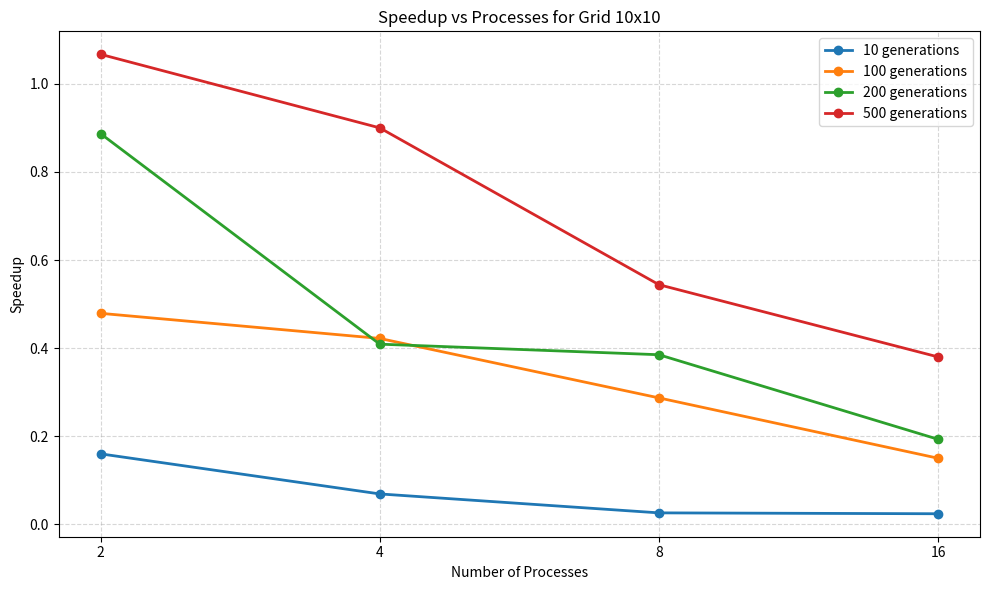
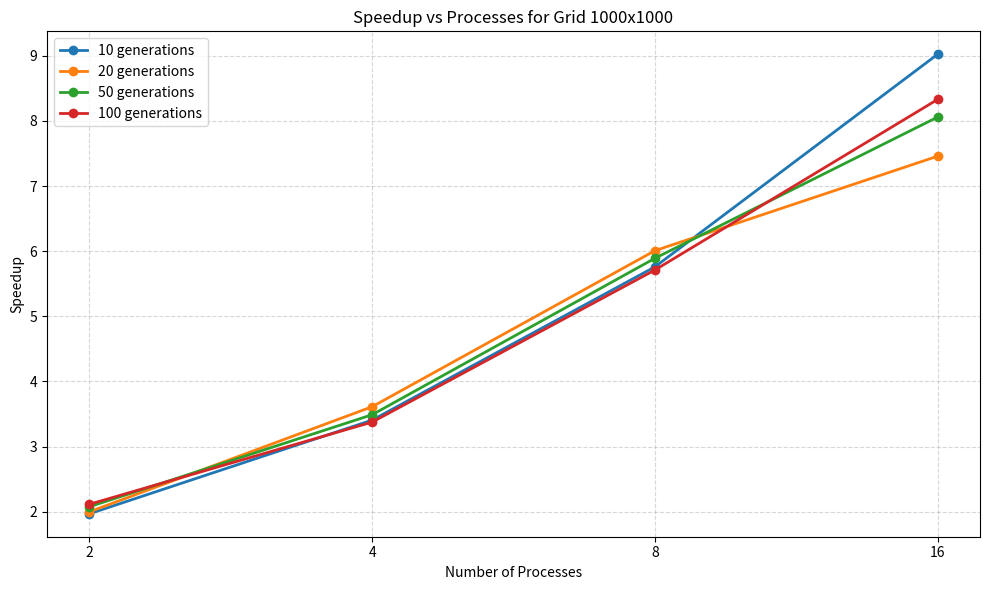
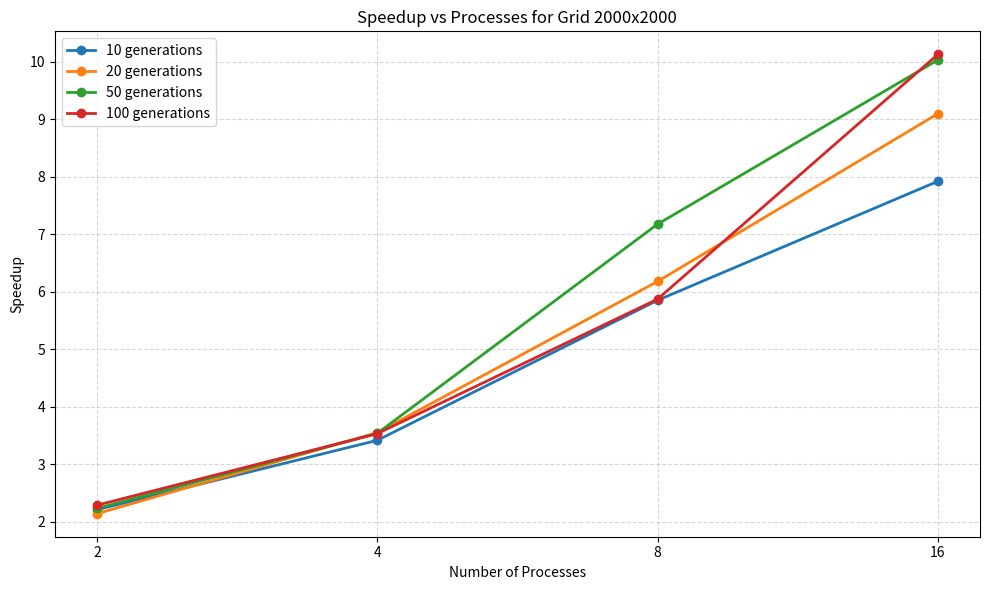
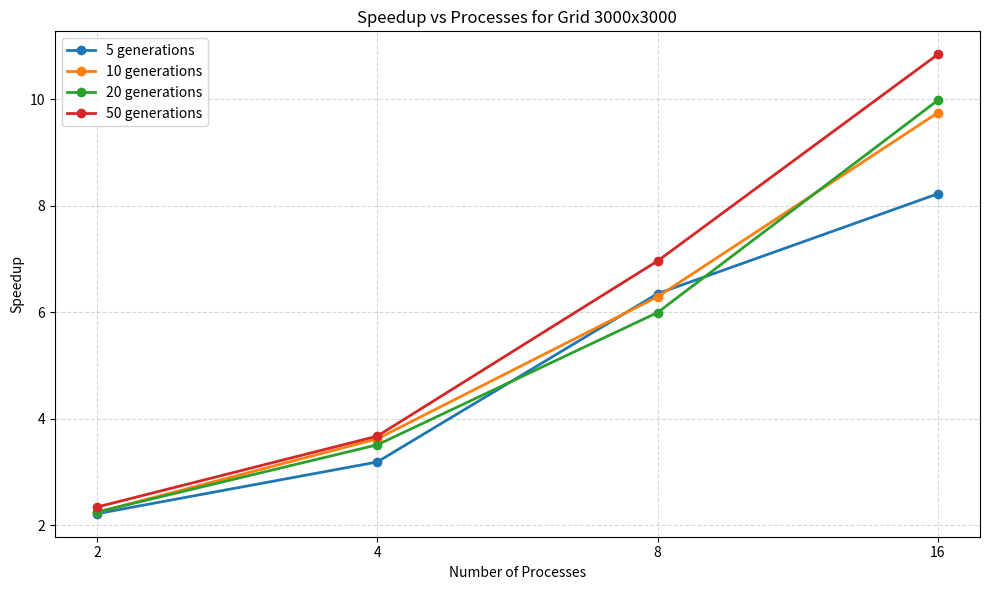
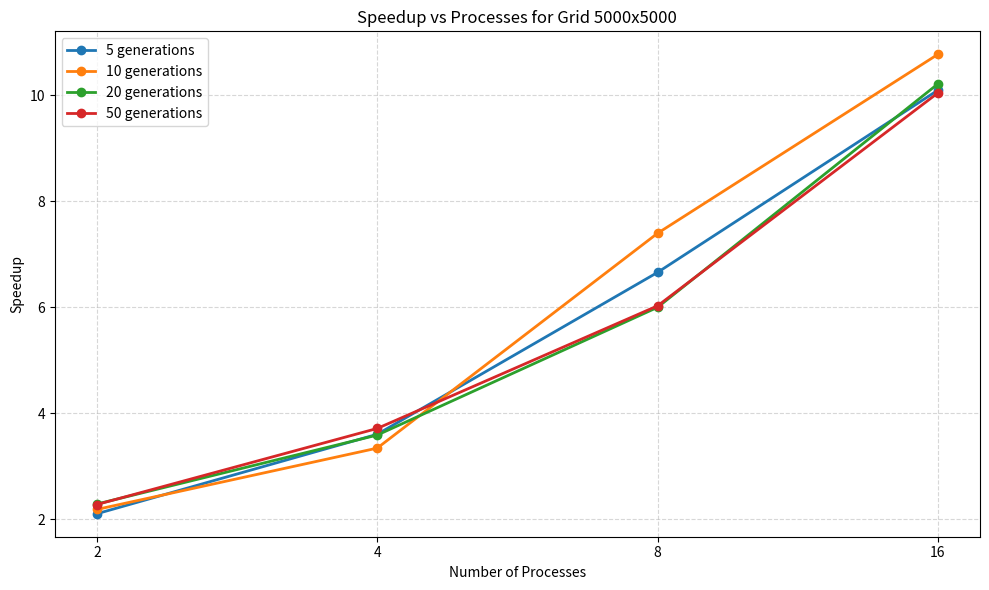

Python code for these plots, in order:
import matplotlib.pyplot as plt


speedup_data = {
    (10, 10): {2: 0.160, 4: 0.069, 8: 0.026, 16: 0.024},
    (10, 100): {2: 0.479, 4: 0.422, 8: 0.287, 16: 0.150},
    (10, 200): {2: 0.887, 4: 0.409, 8: 0.385, 16: 0.193},
    (10, 500): {2: 1.067, 4: 0.900, 8: 0.544, 16: 0.380},

    (1000, 10): {2: 1.970, 4: 3.407, 8: 5.759, 16: 9.022},
    (1000, 20): {2: 2.000, 4: 3.613, 8: 6.008, 16: 7.458},
    (1000, 50): {2: 2.078, 4: 3.49, 8: 5.891, 16: 8.058},
    (1000, 100): {2: 2.116, 4: 3.377, 8: 5.711, 16: 8.329},
    
    (2000, 10): {2: 2.206, 4: 3.413, 8: 5.849, 16: 7.919},
    (2000, 20): {2: 2.136, 4: 3.546, 8: 6.177, 16: 9.095},
    (2000, 50): {2: 2.228, 4: 3.534, 8: 7.173, 16: 10.030},
    (2000, 100): {2: 2.284, 4: 3.529, 8: 5.869, 16: 10.127},
    
    
    (3000, 5): {2: 2.215, 4: 3.187, 8: 6.349, 16: 8.224},
    (3000, 10): {2: 2.241, 4: 3.621, 8: 6.290, 16: 9.747},
    (3000, 20): {2: 2.246, 4: 3.509, 8: 5.994, 16: 9.981},
    (3000, 50): {2: 2.340, 4: 3.672, 8: 6.962, 16: 10.843},

    (5000, 5): {2: 2.103, 4: 3.602, 8: 6.656, 16: 10.094},
    (5000, 10): {2: 2.184, 4: 3.341, 8: 7.394, 16: 10.770},
    (5000, 20): {2: 2.286, 4: 3.587, 8: 5.997, 16: 10.212733},
    (5000, 50): {2: 2.277, 4: 3.712, 8: 6.025, 16: 10.042}
}


grid_sizes = sorted(set(grid for grid, gens in speedup_data.keys()))

for grid in grid_sizes:
    plt.figure(figsize=(10, 6))
    for (g, gens), proc_data in speedup_data.items():
        if g != grid:
            continue
        processes= sorted(proc_data.keys())
        speedups = [proc_data[p] for p in processes]
        plt.plot(processes, speedups, marker='o', label=f'{gens} generations', linewidth=2)

    plt.xlabel('Number of Processes')
    plt.ylabel('Speedup')
    plt.title(f'Speedup vs Processes for Grid {grid}x{grid}')
    plt.xscale('log', base=2) 
    plt.xticks(processes, labels=[str(p) for p in processes])
    plt.grid(True, which='both', linestyle='--', alpha=0.5)
    plt.legend()
    plt.tight_layout()
    plt.show()